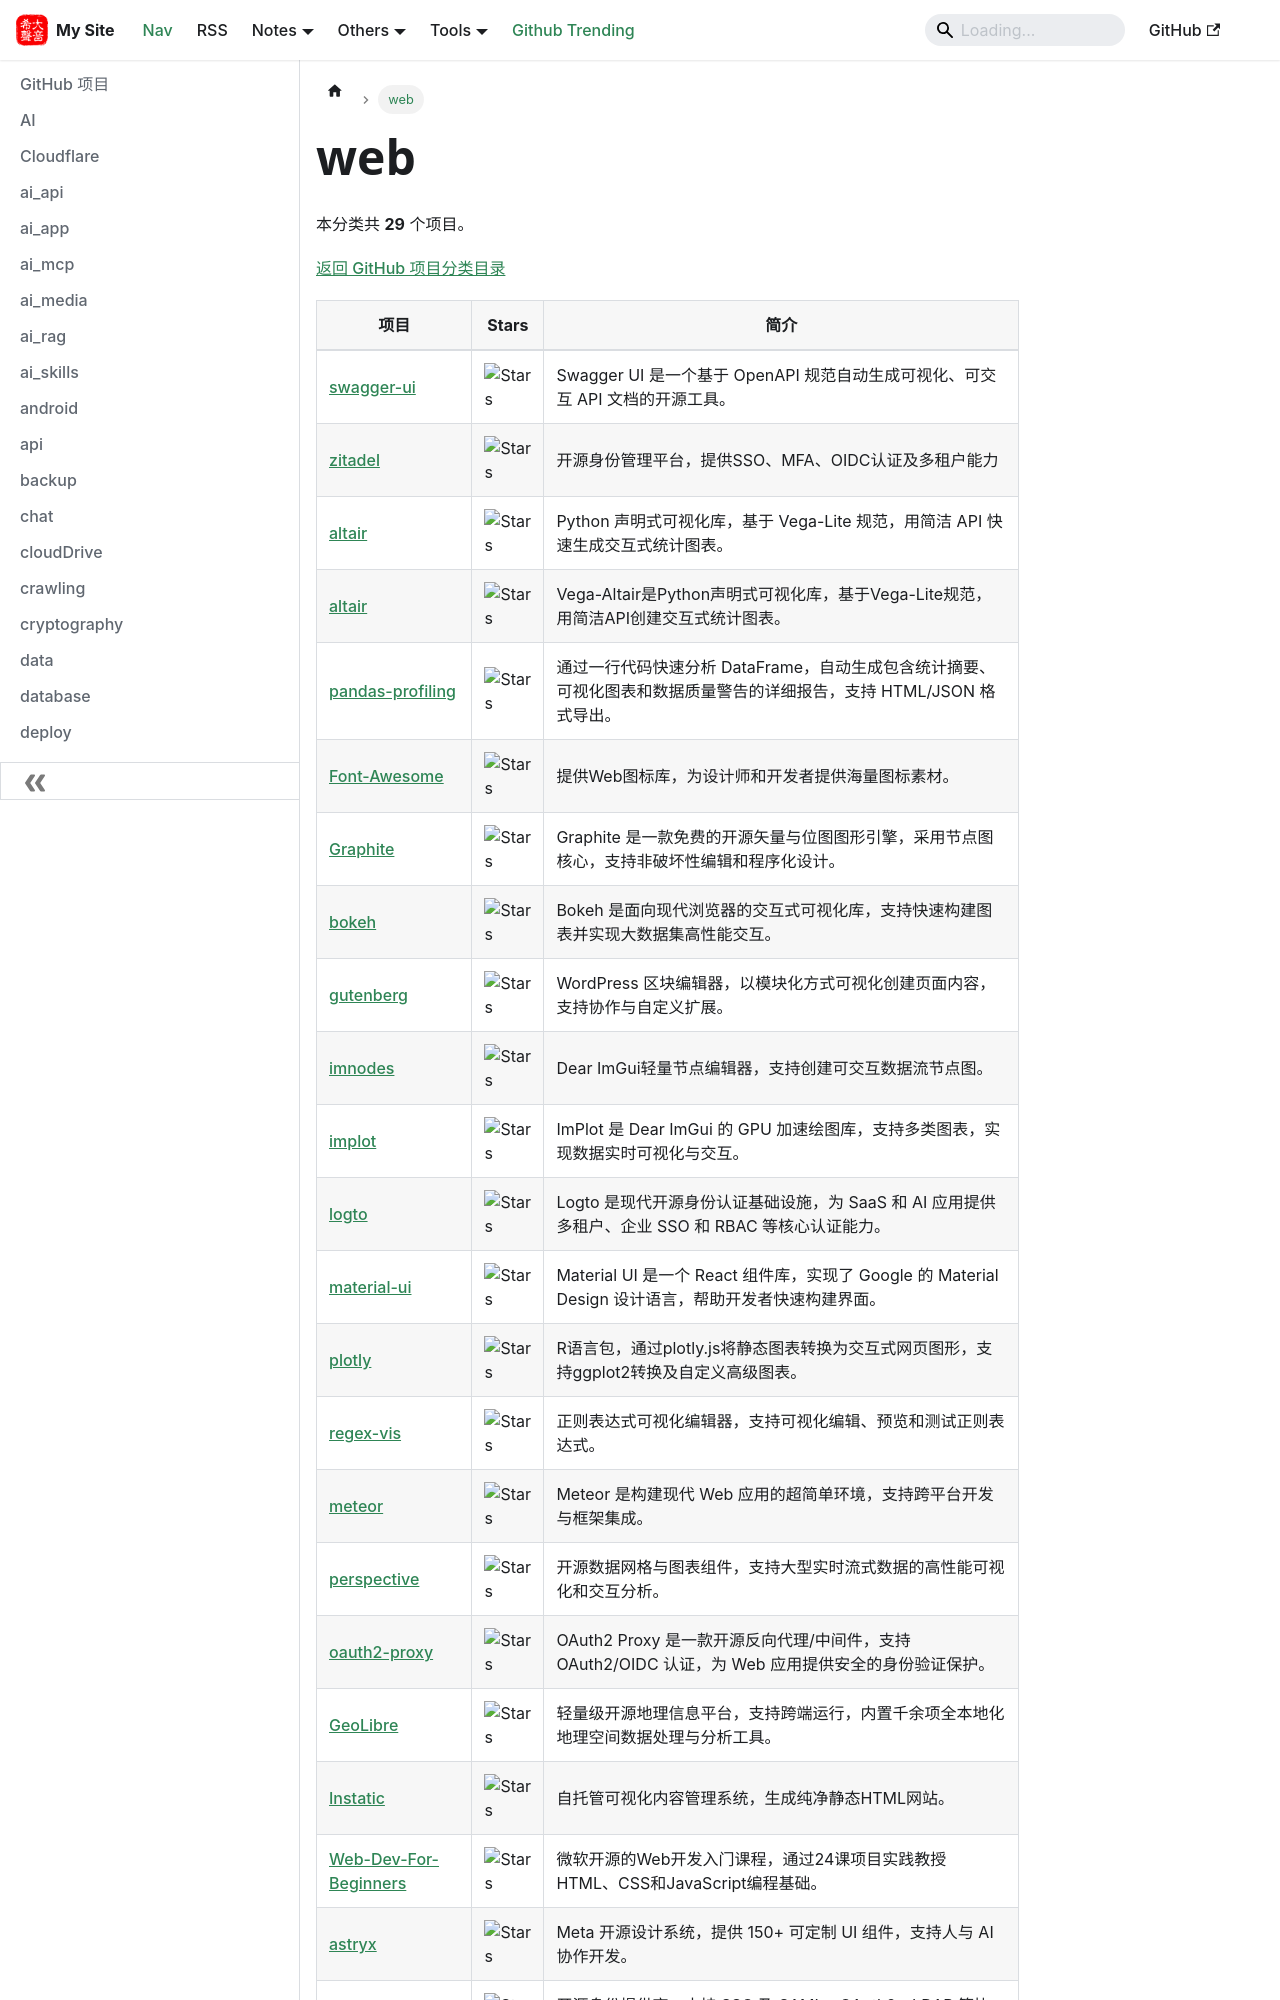

repository: hjkl01/hjkl01.github.io · page: notes/github/web.html · generator: docusaurus

---
title: web
sidebar_label: web
---

<!-- 此页面由 scripts/github_projects.py 从 SQLite 自动生成，请勿手动编辑。 -->

# web

本分类共 **29** 个项目。

[返回 GitHub 项目分类目录](/notes/github)

| 项目 | Stars | 简介 |
| --- | --- | --- |
| [swagger-ui](https://github.com/swagger-api/swagger-ui) | ![Stars](https://img.shields.io/github/stars/swagger-api/swagger-ui?style=social) | Swagger UI 是一个基于 OpenAPI 规范自动生成可视化、可交互 API 文档的开源工具。 |
| [zitadel](https://github.com/zitadel/zitadel) | ![Stars](https://img.shields.io/github/stars/zitadel/zitadel?style=social) | 开源身份管理平台，提供SSO、MFA、OIDC认证及多租户能力 |
| [altair](https://github.com/altair-viz/altair) | ![Stars](https://img.shields.io/github/stars/altair-viz/altair?style=social) | Python 声明式可视化库，基于 Vega-Lite 规范，用简洁 API 快速生成交互式统计图表。 |
| [altair](https://github.com/vega/altair) | ![Stars](https://img.shields.io/github/stars/vega/altair?style=social) | Vega-Altair是Python声明式可视化库，基于Vega-Lite规范，用简洁API创建交互式统计图表。 |
| [pandas-profiling](https://github.com/pandas-profiling/pandas-profiling) | ![Stars](https://img.shields.io/github/stars/pandas-profiling/pandas-profiling?style=social) | 通过一行代码快速分析 DataFrame，自动生成包含统计摘要、可视化图表和数据质量警告的详细报告，支持 HTML/JSON 格式导出。 |
| [Font-Awesome](https://github.com/FortAwesome/Font-Awesome) | ![Stars](https://img.shields.io/github/stars/FortAwesome/Font-Awesome?style=social) | 提供Web图标库，为设计师和开发者提供海量图标素材。 |
| [Graphite](https://github.com/GraphiteEditor/Graphite) | ![Stars](https://img.shields.io/github/stars/GraphiteEditor/Graphite?style=social) | Graphite 是一款免费的开源矢量与位图图形引擎，采用节点图核心，支持非破坏性编辑和程序化设计。 |
| [bokeh](https://github.com/bokeh/bokeh) | ![Stars](https://img.shields.io/github/stars/bokeh/bokeh?style=social) | Bokeh 是面向现代浏览器的交互式可视化库，支持快速构建图表并实现大数据集高性能交互。 |
| [gutenberg](https://github.com/WordPress/gutenberg) | ![Stars](https://img.shields.io/github/stars/WordPress/gutenberg?style=social) | WordPress 区块编辑器，以模块化方式可视化创建页面内容，支持协作与自定义扩展。 |
| [imnodes](https://github.com/Nelarius/imnodes) | ![Stars](https://img.shields.io/github/stars/Nelarius/imnodes?style=social) | Dear ImGui轻量节点编辑器，支持创建可交互数据流节点图。 |
| [implot](https://github.com/epezent/implot) | ![Stars](https://img.shields.io/github/stars/epezent/implot?style=social) | ImPlot 是 Dear ImGui 的 GPU 加速绘图库，支持多类图表，实现数据实时可视化与交互。 |
| [logto](https://github.com/logto-io/logto) | ![Stars](https://img.shields.io/github/stars/logto-io/logto?style=social) | Logto 是现代开源身份认证基础设施，为 SaaS 和 AI 应用提供多租户、企业 SSO 和 RBAC 等核心认证能力。 |
| [material-ui](https://github.com/mui/material-ui) | ![Stars](https://img.shields.io/github/stars/mui/material-ui?style=social) | Material UI 是一个 React 组件库，实现了 Google 的 Material Design 设计语言，帮助开发者快速构建界面。 |
| [plotly](https://github.com/plotly/plotly) | ![Stars](https://img.shields.io/github/stars/plotly/plotly?style=social) | R语言包，通过plotly.js将静态图表转换为交互式网页图形，支持ggplot2转换及自定义高级图表。 |
| [regex-vis](https://github.com/Bowen7/regex-vis) | ![Stars](https://img.shields.io/github/stars/Bowen7/regex-vis?style=social) | 正则表达式可视化编辑器，支持可视化编辑、预览和测试正则表达式。 |
| [meteor](https://github.com/meteor/meteor) | ![Stars](https://img.shields.io/github/stars/meteor/meteor?style=social) | Meteor 是构建现代 Web 应用的超简单环境，支持跨平台开发与框架集成。 |
| [perspective](https://github.com/perspective-dev/perspective) | ![Stars](https://img.shields.io/github/stars/perspective-dev/perspective?style=social) | 开源数据网格与图表组件，支持大型实时流式数据的高性能可视化和交互分析。 |
| [oauth2-proxy](https://github.com/oauth2-proxy/oauth2-proxy) | ![Stars](https://img.shields.io/github/stars/oauth2-proxy/oauth2-proxy?style=social) | OAuth2 Proxy 是一款开源反向代理/中间件，支持 OAuth2/OIDC 认证，为 Web 应用提供安全的身份验证保护。 |
| [GeoLibre](https://github.com/opengeos/GeoLibre) | ![Stars](https://img.shields.io/github/stars/opengeos/GeoLibre?style=social) | 轻量级开源地理信息平台，支持跨端运行，内置千余项全本地化地理空间数据处理与分析工具。 |
| [Instatic](https://github.com/CoreBunch/Instatic) | ![Stars](https://img.shields.io/github/stars/CoreBunch/Instatic?style=social) | 自托管可视化内容管理系统，生成纯净静态HTML网站。 |
| [Web-Dev-For-Beginners](https://github.com/microsoft/Web-Dev-For-Beginners) | ![Stars](https://img.shields.io/github/stars/microsoft/Web-Dev-For-Beginners?st
